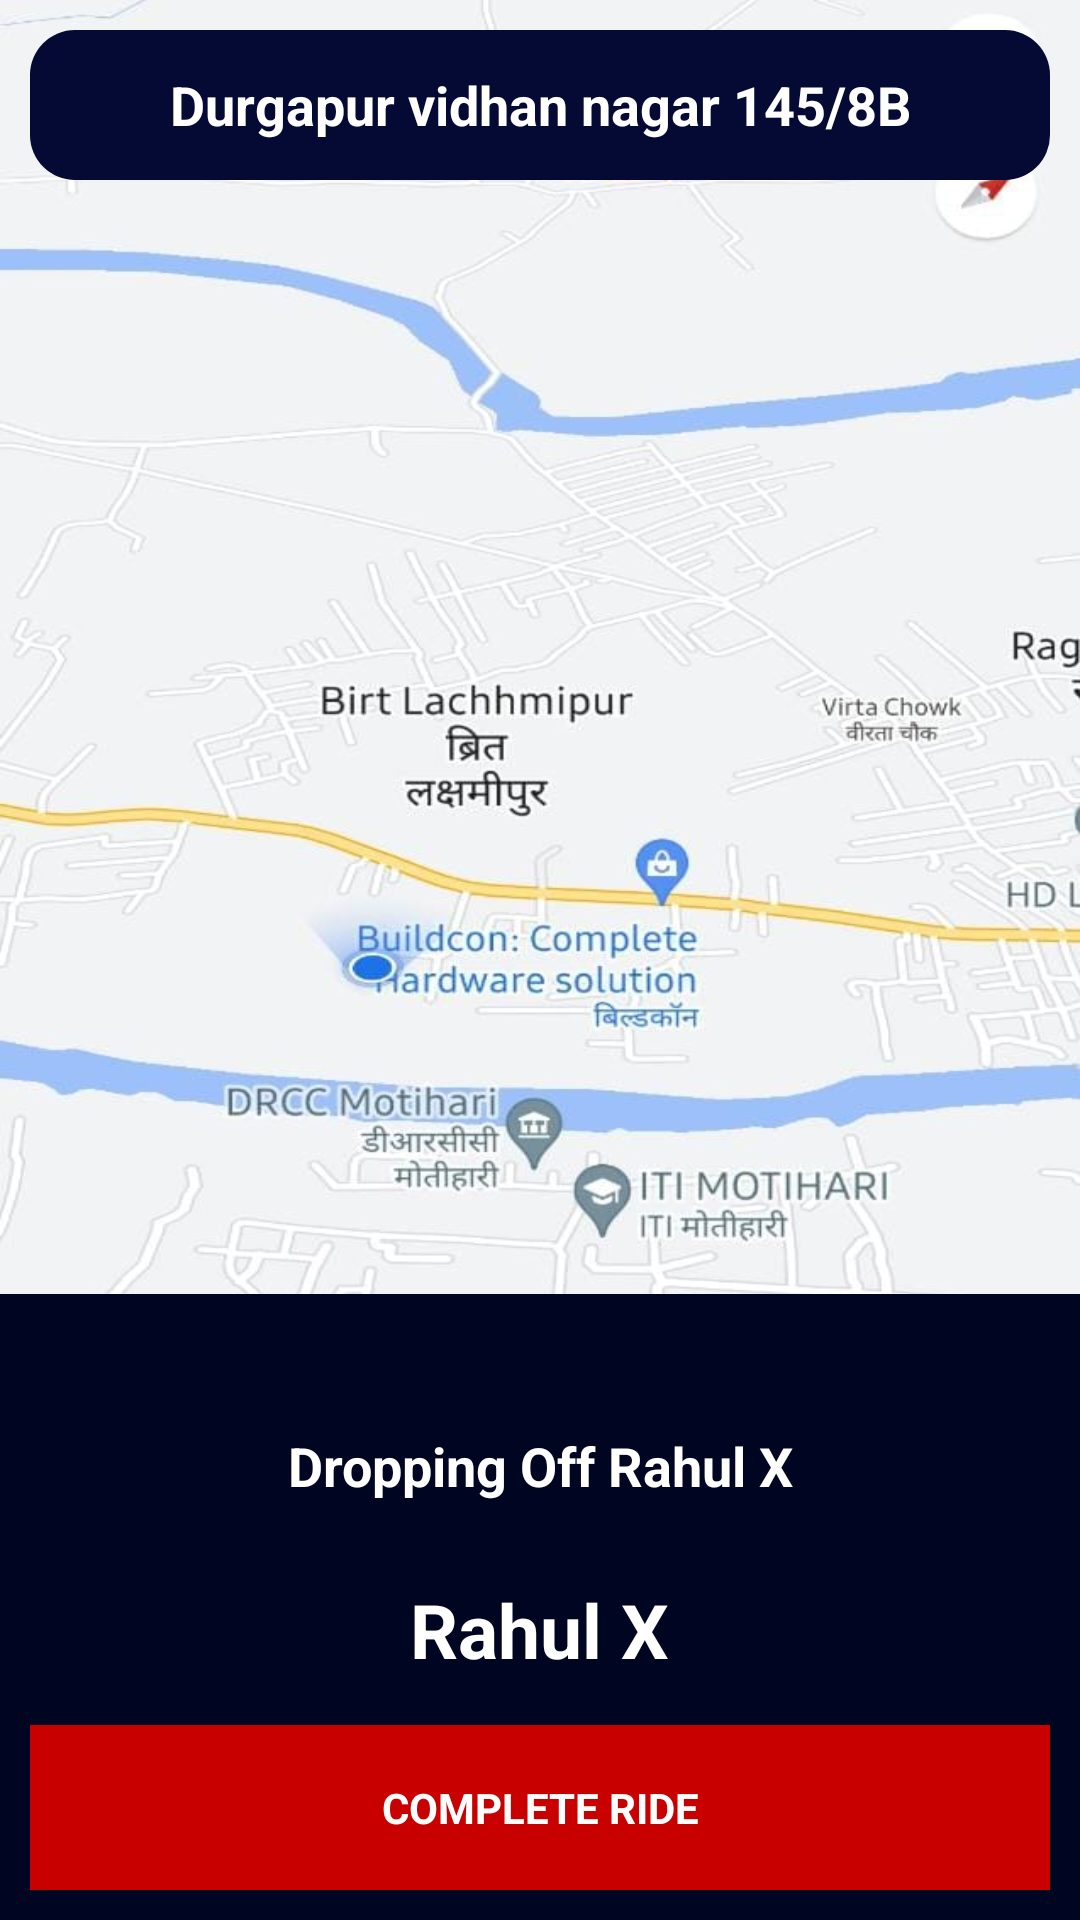

Layout XML and referenced resources for this Android screen:
<!-- AndroidManifest.xml: application theme Theme.FastRide -->
<!-- res/layout/fragment_dropping.xml -->
<?xml version="1.0" encoding="utf-8"?>
<FrameLayout xmlns:android="http://schemas.android.com/apk/res/android"
    xmlns:tools="http://schemas.android.com/tools"
    android:layout_width="match_parent"
    android:layout_height="match_parent"
    android:background="@mipmap/bgdas"
    tools:context=".DroppingFragment">

    <RelativeLayout
        android:layout_width="match_parent"
        android:layout_height="match_parent">
        <ScrollView
            android:layout_width="match_parent"
            android:layout_height="wrap_content">
            <RelativeLayout
                android:layout_width="match_parent"
                android:layout_height="wrap_content">

                <LinearLayout
                    android:id="@+id/decline_layout"
                    android:layout_width="match_parent"
                    android:layout_height="match_parent"
                    android:orientation="vertical">
                    <TextView
                        android:id="@+id/complete_ride"
                        android:layout_width="match_parent"
                        android:layout_height="50dp"
                        android:text="Durgapur vidhan nagar 145/8B"
                        android:layout_margin="10dp"
                        android:textStyle="bold"
                        android:textColor="@color/white"
                        android:textSize="18dp"
                        android:background="@drawable/btn_round_blue"
                        android:gravity="center"
                        android:padding="5dp"/>

                </LinearLayout>

            </RelativeLayout>

        </ScrollView>
        <RelativeLayout
            android:layout_width="match_parent"
            android:layout_height="wrap_content"
            android:layout_alignParentBottom="true"
            android:background="#000522">

            <TextView
                android:id="@+id/profile_dp_rout"
                android:layout_width="match_parent"
                android:layout_height="wrap_content"
                android:gravity="center"
                android:textStyle="bold"
                android:textSize="18dp"
                android:padding="5dp"
                android:text="Dropping Off Rahul X"
                android:textColor="#fff"
                android:layout_marginBottom="50dp"
                android:layout_marginTop="40dp"/>

            <TextView
                android:id="@+id/customer_name"
                android:layout_width="wrap_content"
                android:layout_height="wrap_content"
                android:text="Rahul X"
                android:textColor="@color/white"
                android:textSize="25dp"
                android:layout_marginTop="80dp"
                android:padding="15dp"
                android:textStyle="bold"
                android:layout_centerHorizontal="true"/>
            <ImageView
                android:layout_width="60dp"
                android:layout_height="60dp"
                android:layout_marginTop="80dp"
                android:layout_marginLeft="20dp"
                android:src="@drawable/ic_phone_white"/>

            <TextView
                android:id="@+id/btn_complete_ride"
                android:layout_below="@+id/customer_name"
                android:layout_width="match_parent"
                android:layout_height="55dp"
                android:text="COMPLETE RIDE"
                android:gravity="center"
                android:textStyle="bold"
                android:textColor="#fff"
                android:drawableLeft="@drawable/ic_arrow_right"
                android:layout_marginRight="10dp"
                android:layout_marginLeft="10dp"
                android:layout_marginBottom="10dp"
                android:background="#C80000"/>


        </RelativeLayout>

    </RelativeLayout>

</FrameLayout>
<!-- resources referenced by this layout -->
<resources>
  <color name="white">#FFFFFFFF</color>
  <!-- drawable btn_round_blue (drawable) -->
  <?xml version="1.0" encoding="utf-8"?>
  <shape xmlns:android="http://schemas.android.com/apk/res/android"
      android:shape="rectangle">
      <solid android:color="#040A33"/>
      <corners android:radius="15dp"/>
  
  
  </shape>
  <!-- mipmap bgdas: jpeg bitmap (mipmap, 79168 bytes) -->
  <style name="Theme.FastRide" parent="Theme.MaterialComponents.DayNight.DarkActionBar">
          
          <item name="colorPrimary">@color/purple_500</item>
          <item name="colorPrimaryVariant">@color/purple_700</item>
          <item name="colorOnPrimary">@color/white</item>
          
          <item name="colorSecondary">@color/teal_200</item>
          <item name="colorSecondaryVariant">@color/teal_700</item>
          <item name="colorOnSecondary">@color/black</item>
          
          <item name="android:statusBarColor" tools:targetApi="l">?attr/colorPrimaryVariant</item>
          
      </style>
  <color name="purple_500">#0B1755</color>
  <color name="purple_700">#0C1645</color>
  <color name="teal_200">#FF03DAC5</color>
  <color name="teal_700">#FF018786</color>
  <color name="black">#FF000000</color>
</resources>
